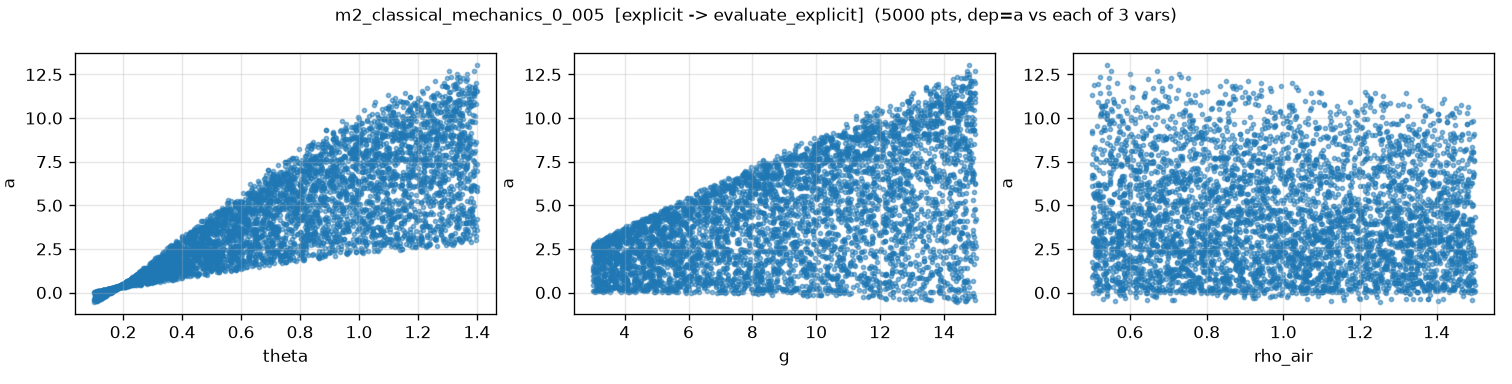

The file beside this chart, header and first rows:
theta, g, rho_air, a, a_noisy
7.653681121103336205e-01, 3.499559455554160259e+00, 1.072125892438144268e+00, 1.978486883520277795e+00, 1.995766093123517049e+00
1.335602805223715883e+00, 1.180025442148865444e+01, 5.313015397208757928e-01, 1.034725492023661886e+01, 1.038833582741167660e+01
2.874074965355238320e-01, 4.078419741551535083e+00, 6.452955611486579368e-01, 6.542824944528502495e-01, 6.708043482620196230e-01
1.333244281278416876e+00, 4.306341980887917309e+00, 1.324370453343810095e+00, 3.798476386003179606e+00, 3.733318524422961637e+00
5.053808876136310912e-01, 1.064603351407490450e+01, 8.380766259767802318e-01, 3.341193278346028528e+00, 3.386461071679684576e+00
6.503243836643483045e-01, 1.315178941475337382e+01, 1.184872692531609761e+00, 5.433776530406946748e+00, 5.456095259025147470e+00
1.176013371966574184e+00, 6.094418008332254999e+00, 8.373567530935447367e-01, 4.988182749571799413e+00, 4.961335087803784738e+00
6.319588772799095144e-01, 9.074293236918899552e+00, 5.755244810622857088e-01, 3.955939120164907230e+00, 3.984995025374725053e+00
8.144717939749772651e-01, 1.220007661796319631e+01, 6.660956280468626201e-01, 6.950109825240380346e+00, 6.968338445049684360e+00
1.358268472159888662e-01, 5.220370623110772712e+00, 5.269808217271649831e-01, 1.419630404820486635e-01, 1.566696653148249574e-01
1.079567041277248451e+00, 7.947534068671235019e+00, 8.847571793529838136e-01, 5.967401265620988049e+00, 5.968822377686778147e+00
7.995863071850615178e-01, 1.011490474674905471e+01, 6.961431235544570661e-01, 5.707482237420720139e+00, 5.734817886751342186e+00
5.286512314488197584e-01, 1.244873876250187550e+01, 1.286862064307274345e+00, 3.931018597692841787e+00, 3.894195893342758286e+00
1.124957314456925594e+00, 9.881171085147672173e+00, 5.534416307484181230e-01, 7.790434871256810112e+00, 7.782289373857157244e+00
4.941532780791384472e-01, 4.753373587971052139e+00, 1.215085034989047852e+00, 1.552371123075402926e+00, 1.528265157441404121e+00
6.895472563248468134e-01, 1.296561779242601098e+01, 1.171427969812963932e+00, 5.758604343002415860e+00, 5.788546653634146999e+00
2.742542064213141506e-01, 1.273321854881801940e+01, 9.914783388114067897e-01, 1.272569571438273872e+00, 1.274555676812356930e+00
6.240468823812679311e-01, 1.167510161771374655e+01, 9.720498608141926455e-01, 4.758302517098106144e+00, 4.743679679549852146e+00
3.644918128789944589e-01, 1.179596877860234372e+01, 6.810543402839995819e-01, 2.206366535189791200e+00, 2.167271112071949002e+00
4.410073425744043263e-01, 8.469078034029639213e+00, 8.292774326554870346e-01, 2.224839691163331246e+00, 2.211980079132387811e+00
1.075474074419068282e+00, 1.080283913807900475e+01, 1.277375471108394889e+00, 7.519428748983207456e+00, 7.519835858009124685e+00
4.645313853818519023e-01, 1.498480283901997723e+01, 6.934674404633506262e-01, 4.095006623432557724e+00, 4.081226478167589100e+00
7.307482667611254756e-01, 1.469841739762570754e+01, 1.124372153010976483e+00, 6.882558734474450546e+00, 6.947261925194361254e+00
1.374958359741610181e+00, 5.237380843010367215e+00, 1.246802322177850364e+00, 4.651580227734283035e+00, 4.701916443499572829e+00
1.350154351762922644e+00, 1.064892703546321329e+01, 1.430098236777489262e+00, 8.484393166627087979e+00, 8.348835042678789620e+00
1.042226923005593608e+00, 1.341044542811476958e+01, 5.485334789828548718e-01, 9.745030313652858212e+00, 9.650579651354474819e+00
8.035949122116643473e-01, 3.721576351263841786e+00, 1.040049685697899129e+00, 2.205223573261795522e+00, 2.196484968659037307e+00
4.599585652589820439e-01, 9.899282873575522501e+00, 5.953324616448358864e-01, 2.771790577842260461e+00, 2.750681057263442586e+00
3.088476114076649237e-01, 4.385904828382134468e+00, 1.386515660239420189e+00, 7.565826174672001248e-01, 7.672647673421306713e-01
1.360903037180972275e+00, 5.202785469034784782e+00, 1.453332523480520777e+00, 4.545354698078886813e+00, 4.556220794630014836e+00
7.708891612122421577e-01, 7.310355006989155413e+00, 5.558904434572976561e-01, 4.075248670835408760e+00, 4.181140608587961438e+00
2.506252962120013583e-01, 9.680030627903079221e+00, 5.992237812712200018e-01, 8.883355379684791941e-01, 8.327344998338651605e-01
9.105366821987503911e-01, 9.497539549963137873e+00, 9.576591043922899615e-01, 6.000145663433862353e+00, 5.981265413077512250e+00
1.109688048644987379e+00, 9.047827017221340640e+00, 1.274931878985569478e+00, 6.617396231934542072e+00, 6.719534812309158944e+00
8.969042913689524443e-01, 1.448712375622466375e+01, 1.116028316522082786e+00, 8.392980010478872543e+00, 8.425315160288965544e+00
1.292487016228173413e+00, 9.112093115325851755e+00, 8.317203004936748467e-01, 7.730394203127159969e+00, 7.763547371745972647e+00
1.514707396634637215e-01, 1.179715365016437900e+01, 1.096841157285858070e+00, 4.436321767660422744e-02, 1.866289909223108057e-02
7.871660422380279964e-01, 7.011597247068577232e+00, 1.297962409735403888e+00, 3.823658002259598732e+00, 3.741254243716816141e+00
6.971366477510246851e-01, 1.193200406249641787e+01, 1.421498727938817819e+00, 5.279740391106227726e+00, 5.288113628317364423e+00
1.810544528948382914e-01, 1.197468748072801326e+01, 6.383242641156550157e-01, 3.144742259189401423e-01, 3.199249303100175079e-01
9.337266198811873252e-01, 1.103478448621700636e+01, 1.343020416437661346e+00, 6.731503044965654325e+00, 6.670135442253426028e+00
1.208422690024853807e+00, 1.205154898798523533e+01, 1.147910336501851702e+00, 9.132505971866107686e+00, 9.098344638777080107e+00
8.708233235355691271e-01, 9.868280350605822093e+00, 1.036303856589549266e+00, 5.902187780522223370e+00, 5.898585596535862230e+00
4.381266820583901156e-01, 1.326767490307260466e+01, 9.407769653415281041e-01, 3.265099256184611942e+00, 3.217861675031572943e+00
1.191845977340831420e+00, 1.299040721695887690e+01, 1.010804510347618201e+00, 9.831187792699807915e+00, 9.826274294307197010e+00
7.623446459779620321e-01, 4.156677286789471459e+00, 9.587250212310025610e-01, 2.318632091079377844e+00, 2.323406242452850545e+00
7.641555498064928065e-01, 8.380269448273711674e+00, 1.170690697474051412e+00, 4.391831196594985443e+00, 4.393610508447760132e+00
1.078939270012831075e+00, 4.448064772786198162e+00, 1.412031406863663907e+00, 3.371981697258160438e+00, 3.346667114342444904e+00
2.922986465204434614e-01, 1.440646847150048515e+01, 7.368822677307229618e-01, 1.667494430351031287e+00, 1.697181833940322404e+00
1.165514734855060075e+00, 8.218694355348464597e+00, 5.020643825641016855e-01, 6.748831535789191705e+00, 6.793389883503308191e+00
9.882729778042341762e-01, 5.640939817209400076e+00, 5.257580471299534430e-01, 4.091319832555742053e+00, 4.107362247784069886e+00
1.123226024021241276e+00, 1.305154250067081634e+01, 1.411696626326734538e+00, 8.903289291879408651e+00, 8.862377780509893554e+00
3.491011367261758203e-01, 4.046593915154748089e+00, 1.428832699481161761e+00, 8.494330470569392277e-01, 8.860156612462112280e-01
1.143073409474888891e+00, 4.849043383750663239e+00, 1.375149000879107852e+00, 3.826752944755222874e+00, 3.801680943831870163e+00
3.487211038743603386e-01, 1.114595924099444169e+01, 1.082473122410992694e+00, 1.879602086765570057e+00, 1.923560117679969261e+00
2.060184025725665391e-01, 9.089079874665891623e+00, 1.085211895239516444e+00, 5.093669817427350921e-01, 4.557776108988628727e-01
1.211795066573191137e+00, 6.207535995258971262e+00, 9.039102757973093150e-01, 5.161483091051652039e+00, 5.207206451208090670e+00
1.219668545030968776e+00, 9.915357231146145978e+00, 8.378196909210124943e-01, 8.043294626212892595e+00, 8.042291453482118158e+00
1.239498225341554516e+00, 5.488604085738380434e+00, 1.433222861623039579e+00, 4.523732087094565202e+00, 4.461294642577844805e+00
7.134826351664271815e-01, 6.710827330768172061e+00, 1.030338725898684249e+00, 3.348688986098054876e+00, 3.332994012499712611e+00
... 4,940 more rows
